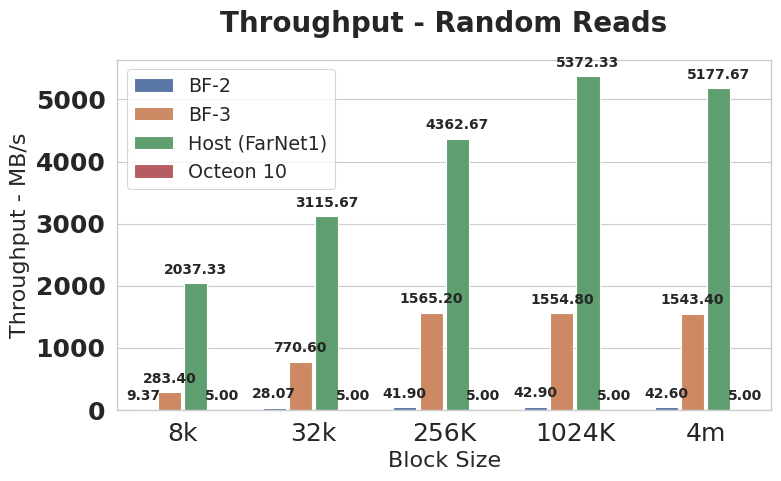

Generate this figure with matplotlib: (Note: this script raises an exception after producing the figure.)
import seaborn as sns
import pandas as pd
import matplotlib.pyplot as plt
import numpy as np


sns.set_theme('paper', font_scale=1.35, style='whitegrid', rc={"axes.titlesize": 18, "axes.labelsize": 16})


x_name = 'Block Size'
x_val = ['8k', '32k', '256K', '1024K', '4m']
y_name = 'Throughput - MB/s'


var_name = 'Test Platform'


bf2_vals = np.array([9.369792, 28.06667, 41.9, 42.9, 42.6])
bf3_vals = np.array([283.4, 770.6, 1565.2, 1554.8, 1543.4])
host_vals = np.array([2037.333, 3115.667, 4362.667, 5372.333, 5177.667])
Oct_vals = np.array([5, 5, 5, 5, 5])


raw_data = pd.DataFrame.from_dict({x_name: x_val, 'BF-2': bf2_vals, 'BF-3': bf3_vals, 'Host (FarNet1)': host_vals, 'Octeon 10': Oct_vals})
data = pd.melt(raw_data, id_vars=x_name, value_name=y_name, var_name=var_name)


plt.figure(figsize=(8, 5))
ax = sns.barplot(data=data, x=x_name, y=y_name, hue=var_name, dodge=True, gap=0.12)


for p in ax.patches:
    if p.get_height() > 0:
        ax.annotate(f'{p.get_height():.2f}', (p.get_x() + p.get_width() / 2., p.get_height()),
                    ha='center', va='center', xytext=(0, 10), textcoords='offset points', size=10, weight='bold')


ax.set_xticklabels(ax.get_xticklabels(), size=18)
ax.set_yticklabels(ax.get_yticklabels(), size=18, weight='bold')
ax.set_title('Throughput - Random Reads', size=20, weight='bold', pad=20)

plt.legend(fontsize=13.8, loc='upper left')
plt.tight_layout()

plt.savefig('./throughput/random-reads-throughput.pdf')
